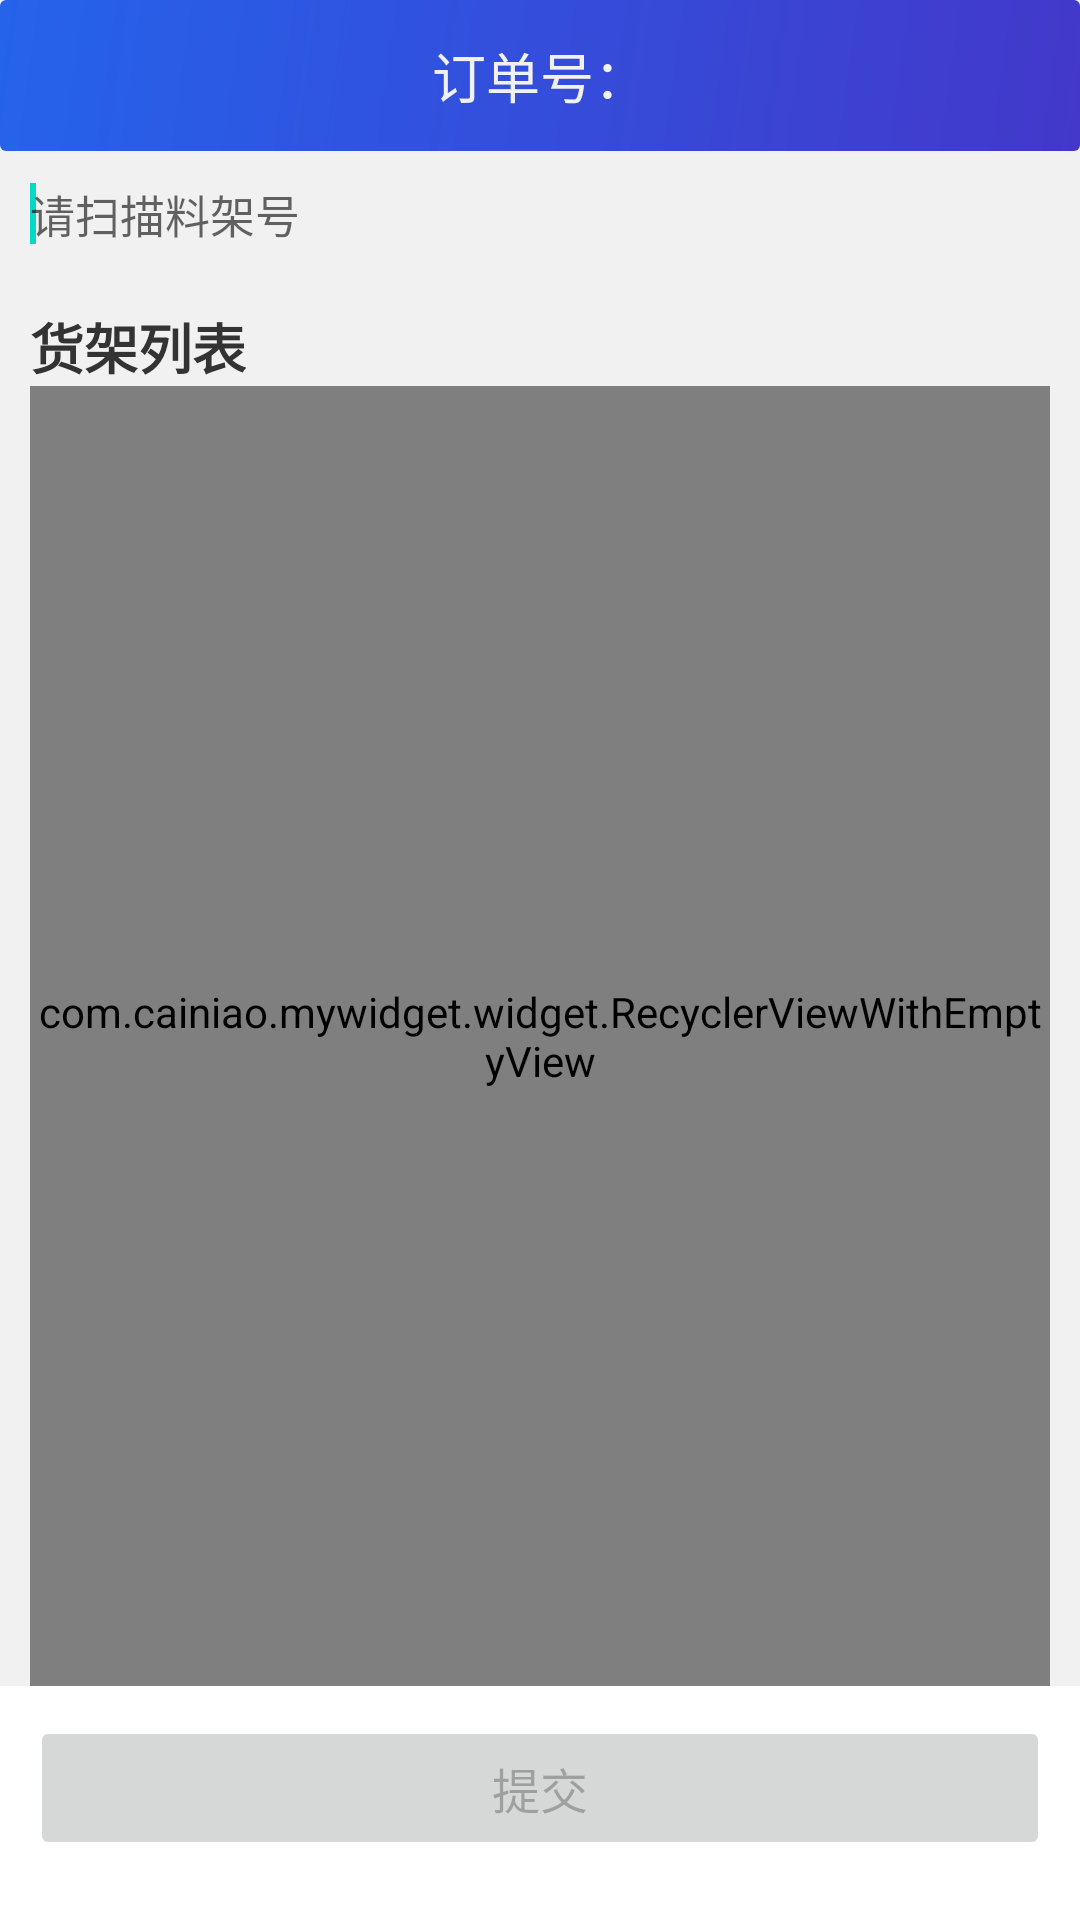

The Android layout XML behind this screen, and the referenced resources:
<!-- AndroidManifest.xml: application theme Theme.Faurecia -->
<!-- res/layout/activity_call_scan.xml -->
<?xml version="1.0" encoding="utf-8"?>
<layout xmlns:android="http://schemas.android.com/apk/res/android"
    xmlns:app="http://schemas.android.com/apk/res-auto"
    xmlns:tools="http://schemas.android.com/tools"
    tools:ignore="HardcodedText">

    <data></data>

    <LinearLayout
        android:layout_width="match_parent"
        android:layout_height="match_parent"
        android:background="#f1f1f1"
        android:orientation="vertical">

        <LinearLayout
            android:layout_width="match_parent"
            android:layout_height="wrap_content"
            android:background="@drawable/bg_card_gradient2"
            android:gravity="center"
            android:orientation="horizontal"
            android:padding="12dp">

            <TextView
                android:layout_width="wrap_content"
                android:layout_height="wrap_content"
                android:text="订单号："
                android:textColor="#f1f1f1"
                android:textSize="@dimen/sp_18" />

            <TextView
                android:id="@+id/tv_order"
                android:layout_width="wrap_content"
                android:layout_height="wrap_content"
                android:textColor="#f1f1f1"
                android:textSize="@dimen/sp_18"
                tools:text="#ORD-260126-002" />


        </LinearLayout>

        <EditText
            android:id="@+id/et_input"
            android:layout_width="match_parent"
            android:layout_height="wrap_content"
            android:background="@drawable/bg_input_2"
            android:hint="请扫描料架号"
            android:padding="@dimen/dp_10"
            android:textColor="#333"
            android:lines="1"
            android:textSize="@dimen/sp_15" />

        <requestFocus />

        <TextView
            android:layout_width="wrap_content"
            android:layout_height="wrap_content"
            android:layout_marginStart="@dimen/dp_10"
            android:layout_marginTop="@dimen/dp_10"
            android:text="货架列表"
            android:textColor="#333"
            android:textSize="@dimen/sp_18"
            android:textStyle="bold" />

        <com.cainiao.mywidget.widget.RecyclerViewWithEmptyView
            android:id="@+id/recycler"
            android:layout_width="match_parent"
            android:layout_height="0dp"
            android:layout_marginHorizontal="@dimen/dp_10"
            android:layout_weight="1"
            app:layoutManager="androidx.recyclerview.widget.LinearLayoutManager"></com.cainiao.mywidget.widget.RecyclerViewWithEmptyView>

        <FrameLayout
            android:id="@+id/emptyView"
            android:layout_width="match_parent"
            android:layout_height="0dp"
            android:layout_weight="1"
            android:visibility="gone">

            <View
                android:layout_width="@dimen/dp_80"
                android:layout_height="@dimen/dp_80"
                android:layout_gravity="center"
                android:background="@mipmap/icon_empty" />
        </FrameLayout>

        <FrameLayout
            android:layout_width="match_parent"
            android:layout_height="wrap_content"
            android:background="@color/white"
            android:paddingHorizontal="@dimen/dp_10"
            android:paddingTop="@dimen/dp_10"
            android:paddingBottom="@dimen/dp_20">

            <Button
                android:id="@+id/btn_confirm"
                android:layout_width="match_parent"
                android:layout_height="wrap_content"
                android:enabled="false"
                android:padding="@dimen/dp_10"
                android:text="提交"
                android:textSize="@dimen/sp_16" />
        </FrameLayout>
    </LinearLayout>
</layout>
<!-- resources referenced by this layout -->
<resources>
  <color name="white">#FFFFFFFF</color>
  <dimen name="dp_10">20.0000dp</dimen>
  <dimen name="dp_20">40.0000dp</dimen>
  <dimen name="dp_80">160.0000dp</dimen>
  <dimen name="sp_15">30.0000sp</dimen>
  <dimen name="sp_16">32.0000sp</dimen>
  <dimen name="sp_18">36.0000sp</dimen>
  <!-- drawable bg_card_gradient2 (drawable) -->
  <?xml version="1.0" encoding="utf-8"?>
  <shape xmlns:android="http://schemas.android.com/apk/res/android"
      android:shape="rectangle">
      <corners android:radius="@dimen/dp_2"/>
      <gradient
          android:startColor="#4338ca"
          android:endColor="#2563eb"
          android:angle="135"/>
  </shape>
  <!-- mipmap icon_empty: png bitmap (mipmap-xxxhdpi, 29216 bytes) -->
  <style name="Theme.Faurecia" parent="Theme.MaterialComponents.DayNight.DarkActionBar">
          <item name="colorPrimary">@color/primary</item>
          <item name="colorPrimaryVariant">@color/primary</item>
          <item name="colorOnPrimary">@color/black</item>
          <item name="android:windowTranslucentStatus">false</item>
          <item name="android:statusBarColor">@color/primary</item>
      </style>
  <dimen name="dp_2">4.0000dp</dimen>
  <color name="primary">#1E90FF</color>
  <color name="black">#FF000000</color>
</resources>
